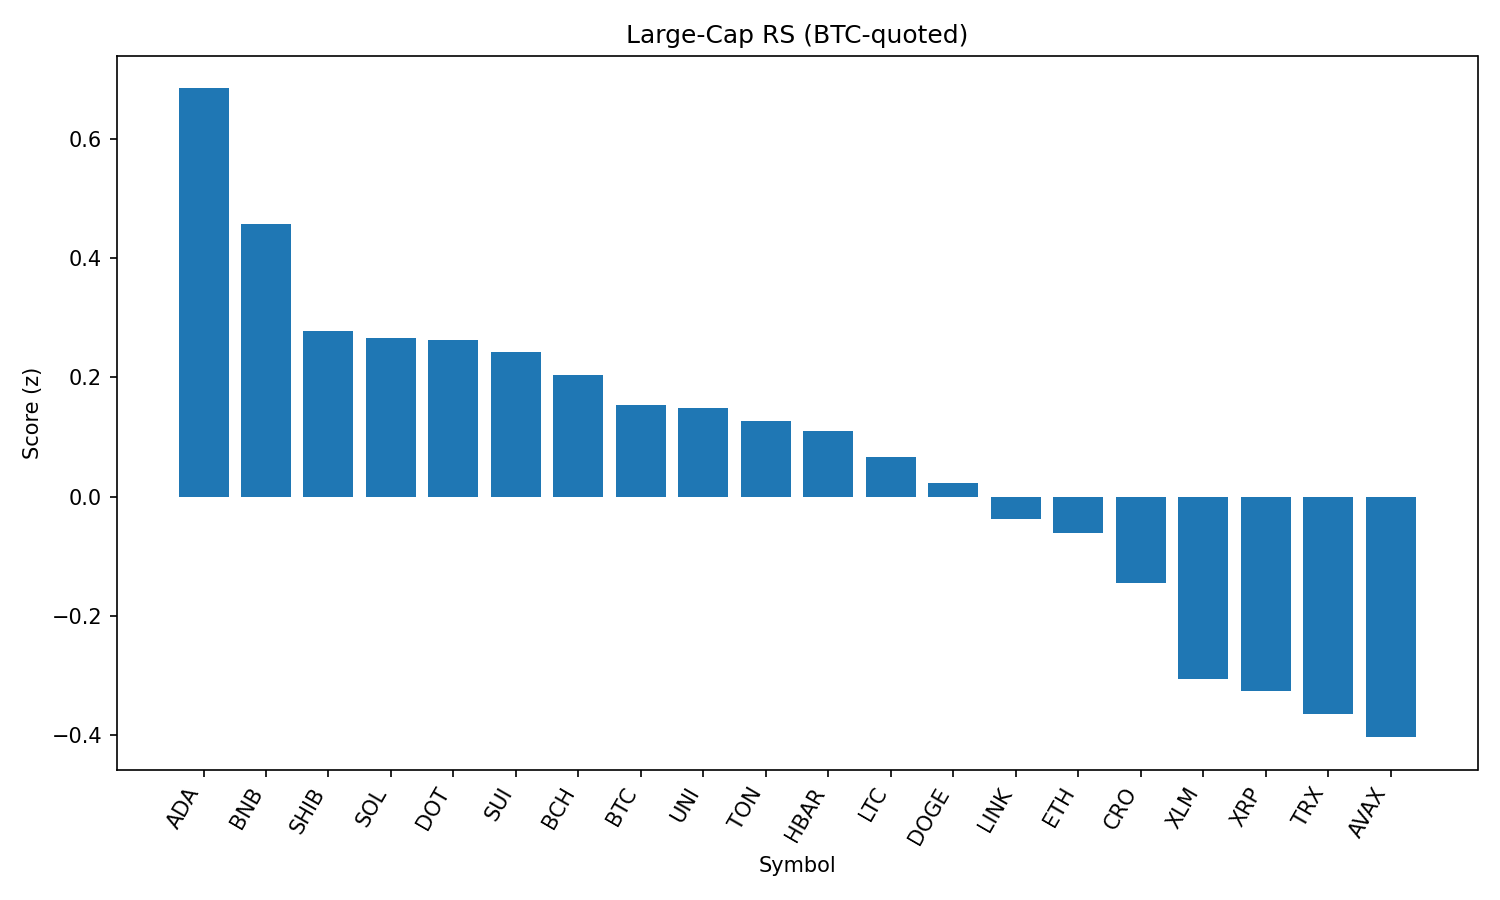

The table this chart was drawn from, first rows:
rank, name, symbol, price_btc, price_usd, pct_1h_btc, pct_24h_btc, pct_7d_btc, market_cap_rank, market_cap_usd, volume_usd, score
1, Cardano, ADA, 7.56e-06, 0.8246, 0.2293, 0.7127, -8.351, 11, 30095805000, 925809003, 0.6841
2, BNB, BNB, 0.007933, 865, 0.1047, 0.5535, 3.166, 5, 120405858864, 704469216, 0.4567
3, Shiba Inu, SHIB, 1.13227e-10, 1.235e-05, 0.09559, -0.1736, -0.9816, 30, 7275882140, 119569759, 0.2771
4, Solana, SOL, 0.00188, 205, -0.07096, 1.67, 2.943, 6, 110915938043, 4825526979, 0.2657
5, Polkadot, DOT, 3.494e-05, 3.81, 0.03177, 0.6731, -3.411, 35, 5800898371, 201617557, 0.2618
6, Sui, SUI, 3.029e-05, 3.3, 0.06499, 0.3356, -8.522, 19, 11592780174, 491912034, 0.2423
7, Bitcoin Cash, BCH, 0.004986, 543.6, 0.06781, -0.07944, -4.624, 21, 10821450343, 155052247, 0.2038
8, Bitcoin, BTC, 1.0, 109022, 0.0, 0.0, 0.0, 1, 2171204354761, 24813554636, 0.1527
9, Uniswap, UNI, 8.982e-05, 9.79, -0.028, 1.013, -8.382, 34, 5881902639, 197811069, 0.1487
10, Toncoin, TON, 2.903e-05, 3.16, -0.06812, 1.136, -1.782, 28, 8125888423, 89398618, 0.1269
11, Hedera, HBAR, 2.05e-06, 0.2236, 0.1238, -1.185, -8.444, 25, 9478882979, 122001080, 0.1106
12, Litecoin, LTC, 0.001012, 110.4, 0.001408, 0.05916, -6.197, 27, 8421141566, 292604577, 0.06607
13, Dogecoin, DOGE, 2e-06, 0.2176, -0.08653, 0.9086, -5.423, 9, 32811375653, 943204083, 0.02206
14, Chainlink, LINK, 0.0002176, 23.73, -0.15, 1.351, -4.217, 13, 16094736464, 721049744, -0.03735
15, Ethereum, ETH, 0.04103, 4474, -0.291, 2.766, -4.29, 2, 540027918380, 20422694689, -0.06032
16, Cronos, CRO, 2.68e-06, 0.2917, 0.2089, -7.935, 90.55, 23, 9826279526, 297959360, -0.1447
17, Stellar, XLM, 3.27e-06, 0.3567, -0.09637, -0.5989, -10.92, 20, 11194132116, 142962182, -0.3056
18, XRP, XRP, 2.576e-05, 2.81, -0.1421, -0.424, -4.995, 4, 167106285388, 2948987652, -0.3251
19, TRON, TRX, 3.14e-06, 0.342, -0.2592, 0.8192, -2.321, 10, 32363782067, 433731031, -0.3651
20, Avalanche, AVAX, 0.0002192, 23.9, -0.2496, 0.5891, -4.988, 22, 10093603936, 270005992, -0.4033
21, Hyperliquid, HYPE, 0.0004113, 44.86, -0.8226, 1.753, 3.947, 17, 12140177112, 223606343, -1.437
